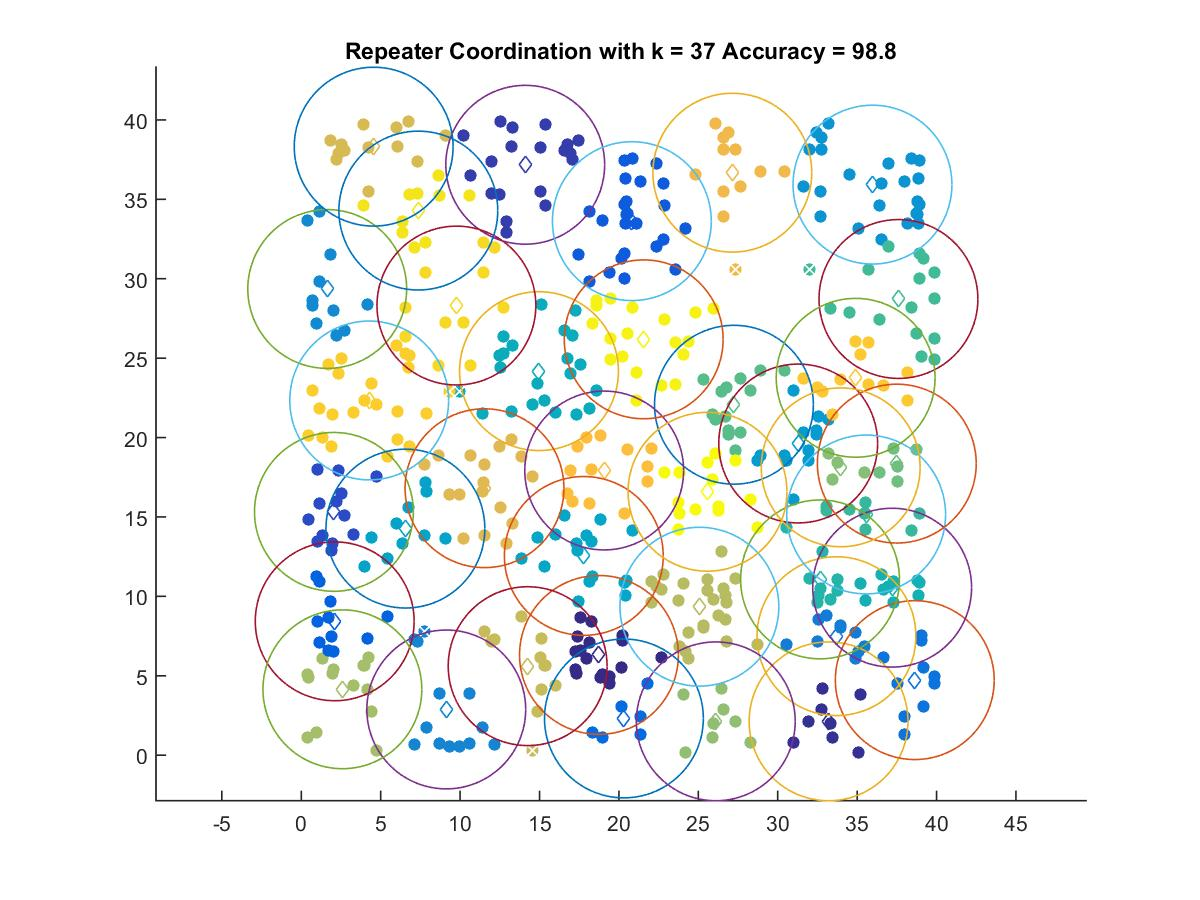

Data behind this chart, as committed beside it:
18.743, 6.3131
33.2, 2.131
14.1, 37.17
2.055, 15.32
20.81, 33.63
2.104, 8.429
20.31, 2.314
38.63, 4.726
33.7, 7.495
9.129, 2.879
1.634, 29.35
35.97, 35.92
31.29, 19.62
6.556, 14.27
17.79, 12.55
14.97, 24.18
37.2, 10.55
32.66, 11.07
35.57, 15.15
37.6, 28.72
27.24, 22.07
37.5, 18.36
33.96, 18.12
26.1, 2.131
2.588, 4.15
25.07, 9.35
14.25, 5.607
4.558, 38.31
11.54, 16.81
27.14, 36.68
19.07, 17.93
34.91, 23.76
4.277, 22.34
9.768, 28.31
7.37, 34.29
21.56, 26.18
25.58, 16.59
